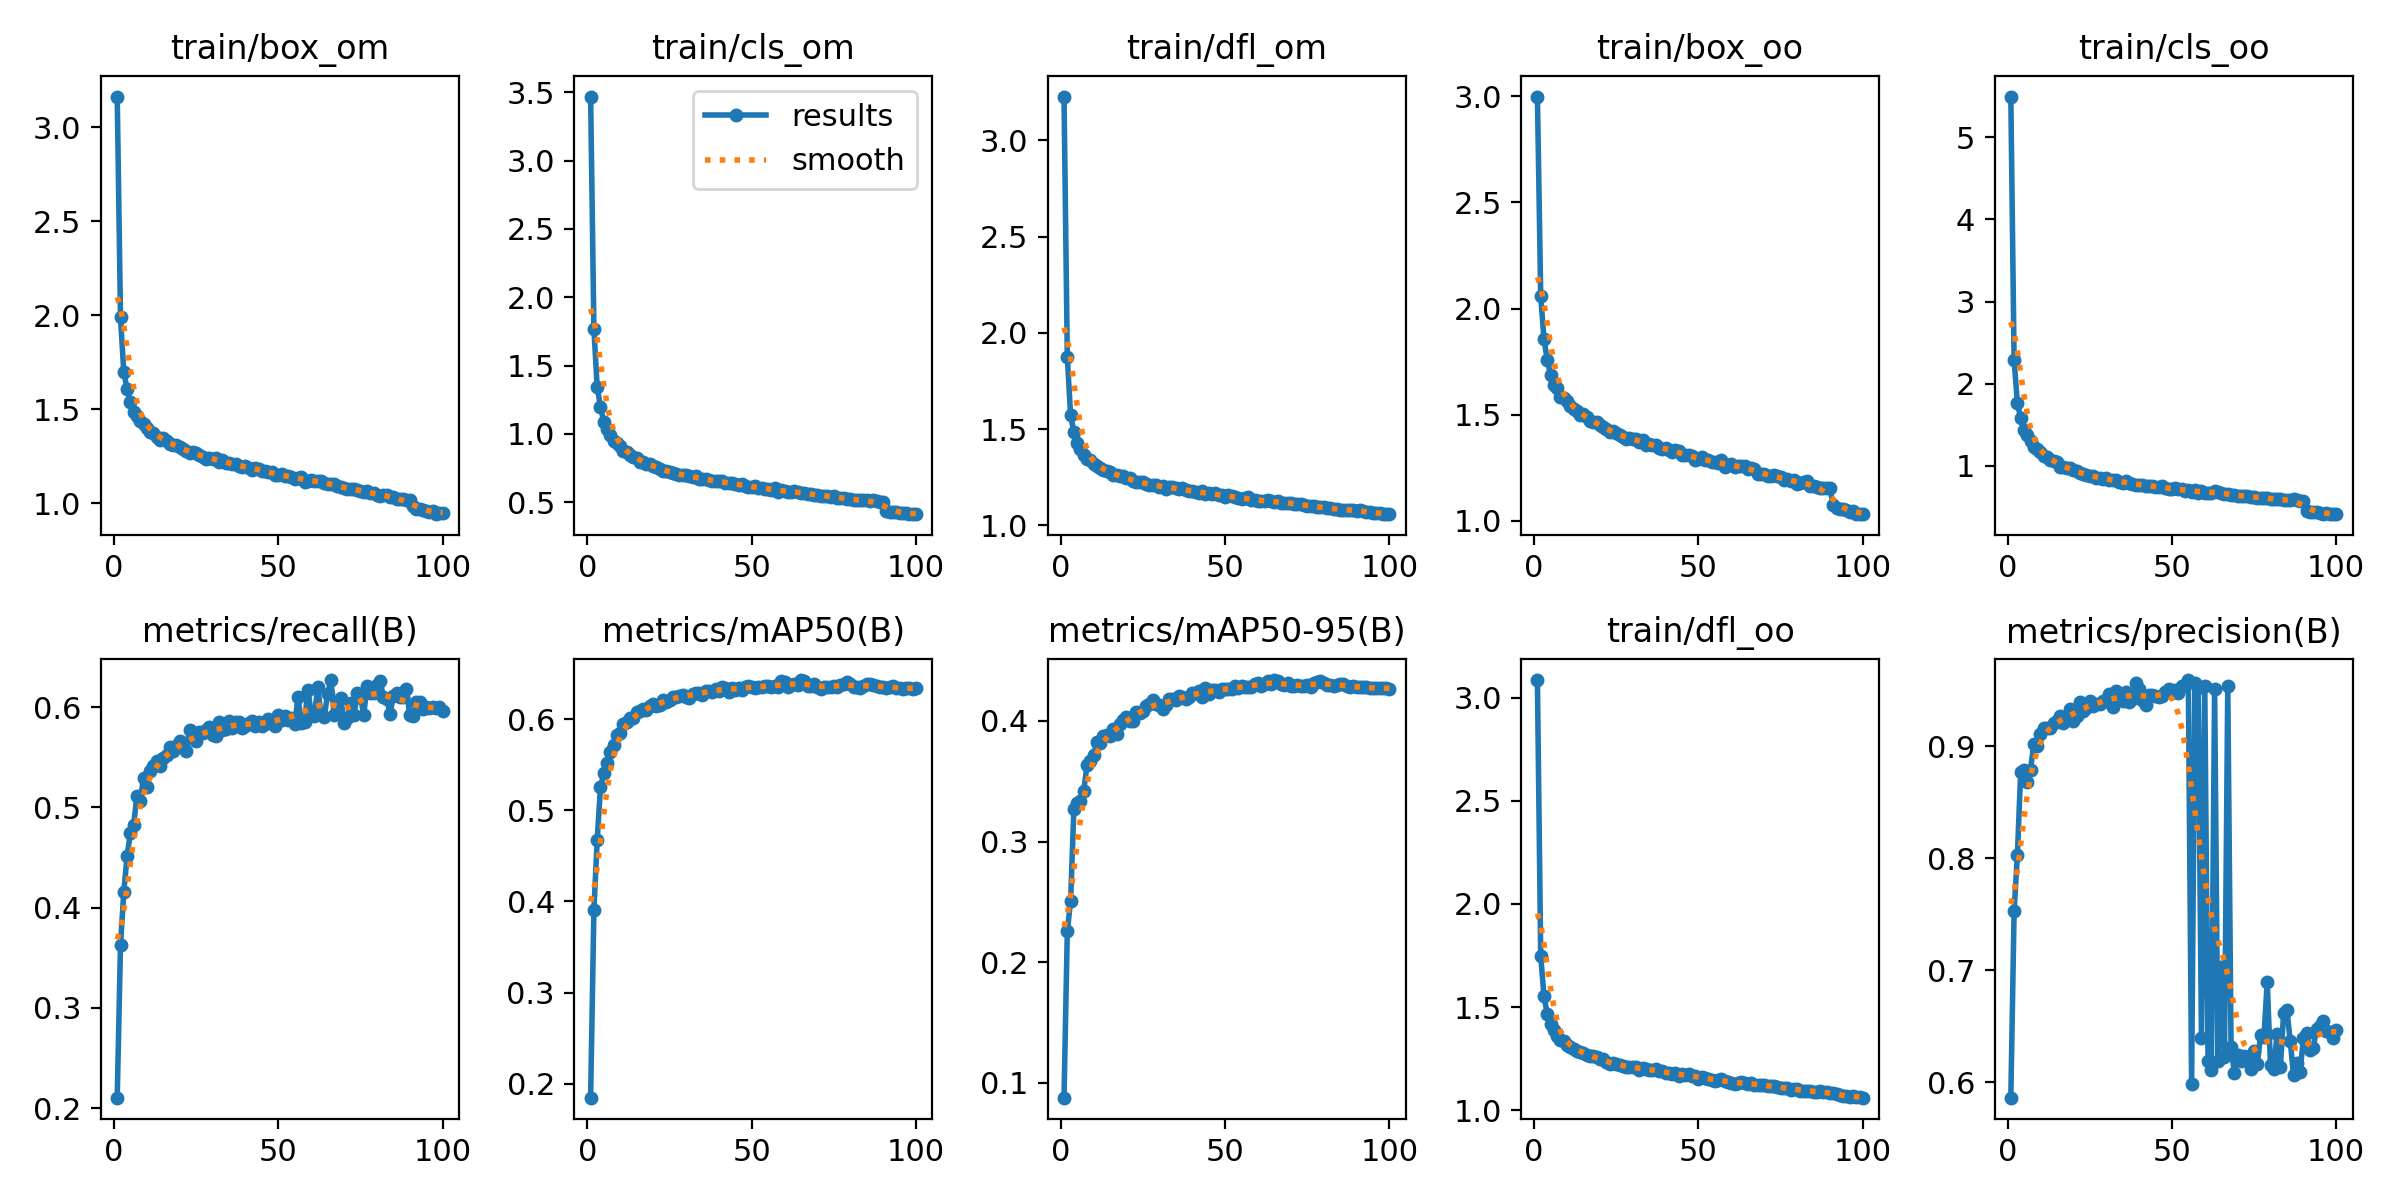

Values plotted in this chart, from the file beside it:
epoch, train/box_om, train/cls_om, train/dfl_om, train/box_oo, train/cls_oo, train/dfl_oo, metrics/precision(B), metrics/recall(B), metrics/mAP50(B), metrics/mAP50-95(B), val/box_om, val/cls_om, val/dfl_om, val/box_oo, val/cls_oo, val/dfl_oo, lr/pg0, lr/pg1, lr/pg2
1, 3.163, 3.468, 3.228, 2.998, 5.498, 3.086, 0.586, 0.2103, 0.1847, 0.08771, 1.972, 2.169, 2.092, 1.903, 2.821, 1.924, 0.0003691, 0.0003691, 0.0003691
2, 1.989, 1.769, 1.876, 2.06, 2.282, 1.749, 0.7524, 0.3626, 0.3906, 0.2259, 1.595, 1.392, 1.631, 1.627, 1.712, 1.597, 0.0007321, 0.0007321, 0.0007321
3, 1.699, 1.341, 1.572, 1.855, 1.766, 1.552, 0.803, 0.4156, 0.4673, 0.2508, 1.568, 1.232, 1.563, 1.662, 1.576, 1.564, 0.001088, 0.001088, 0.001088
4, 1.607, 1.199, 1.485, 1.758, 1.575, 1.467, 0.8767, 0.4512, 0.5256, 0.3268, 1.407, 1.016, 1.415, 1.46, 1.233, 1.411, 0.001078, 0.001078, 0.001078
5, 1.541, 1.087, 1.43, 1.688, 1.431, 1.418, 0.8785, 0.4747, 0.5406, 0.3317, 1.38, 0.9677, 1.394, 1.439, 1.192, 1.387, 0.001078, 0.001078, 0.001078
6, 1.486, 1.037, 1.395, 1.642, 1.372, 1.388, 0.8678, 0.483, 0.5515, 0.3339, 1.387, 0.955, 1.391, 1.485, 1.165, 1.404, 0.001067, 0.001067, 0.001067
7, 1.465, 0.9892, 1.365, 1.627, 1.298, 1.358, 0.8792, 0.5118, 0.5645, 0.3421, 1.344, 0.8335, 1.355, 1.433, 0.9879, 1.357, 0.001056, 0.001056, 0.001056
8, 1.437, 0.9489, 1.344, 1.586, 1.223, 1.342, 0.9024, 0.5069, 0.5716, 0.3634, 1.329, 0.8119, 1.351, 1.401, 0.9252, 1.344, 0.001045, 0.001045, 0.001045
9, 1.424, 0.9307, 1.338, 1.581, 1.197, 1.335, 0.9005, 0.5298, 0.583, 0.3665, 1.306, 0.7804, 1.321, 1.388, 0.9175, 1.333, 0.001034, 0.001034, 0.001034
10, 1.402, 0.9105, 1.317, 1.565, 1.171, 1.318, 0.911, 0.5201, 0.5845, 0.3715, 1.304, 0.7709, 1.316, 1.371, 0.906, 1.325, 0.001023, 0.001023, 0.001023
11, 1.381, 0.8771, 1.307, 1.541, 1.113, 1.309, 0.916, 0.5367, 0.5949, 0.3825, 1.282, 0.7266, 1.305, 1.351, 0.8135, 1.31, 0.001012, 0.001012, 0.001012
12, 1.374, 0.8648, 1.298, 1.529, 1.106, 1.297, 0.916, 0.5418, 0.5969, 0.382, 1.265, 0.7211, 1.296, 1.346, 0.8093, 1.306, 0.001001, 0.001001, 0.001001
13, 1.355, 0.8429, 1.286, 1.516, 1.072, 1.29, 0.9163, 0.5468, 0.6016, 0.3878, 1.273, 0.7213, 1.301, 1.35, 0.7796, 1.313, 0.00099, 0.00099, 0.00099
14, 1.339, 0.8295, 1.28, 1.5, 1.051, 1.284, 0.9207, 0.5418, 0.6013, 0.3881, 1.266, 0.7041, 1.293, 1.333, 0.7776, 1.294, 0.000979, 0.000979, 0.000979
15, 1.347, 0.8226, 1.279, 1.504, 1.039, 1.28, 0.9224, 0.5498, 0.6081, 0.3873, 1.271, 0.705, 1.296, 1.34, 0.79, 1.3, 0.000968, 0.000968, 0.000968
16, 1.329, 0.7974, 1.263, 1.488, 0.9883, 1.267, 0.9271, 0.5524, 0.6095, 0.3933, 1.25, 0.675, 1.287, 1.317, 0.7315, 1.286, 0.000957, 0.000957, 0.000957
17, 1.314, 0.7931, 1.26, 1.469, 0.9836, 1.262, 0.9206, 0.5604, 0.6113, 0.3889, 1.271, 0.6689, 1.288, 1.337, 0.7252, 1.294, 0.000946, 0.000946, 0.000946
18, 1.31, 0.778, 1.255, 1.465, 0.9674, 1.262, 0.9257, 0.5563, 0.6102, 0.3977, 1.248, 0.6673, 1.274, 1.321, 0.7145, 1.286, 0.000935, 0.000935, 0.000935
19, 1.308, 0.782, 1.254, 1.465, 0.9704, 1.257, 0.9329, 0.5616, 0.6148, 0.4008, 1.238, 0.6543, 1.268, 1.308, 0.6924, 1.275, 0.000924, 0.000924, 0.000924
20, 1.299, 0.7625, 1.244, 1.453, 0.9409, 1.247, 0.9223, 0.5659, 0.6163, 0.4035, 1.237, 0.6545, 1.266, 1.3, 0.6934, 1.269, 0.000913, 0.000913, 0.000913
21, 1.29, 0.7572, 1.246, 1.442, 0.9386, 1.246, 0.9271, 0.5611, 0.6151, 0.4001, 1.236, 0.6462, 1.266, 1.303, 0.6899, 1.271, 0.000902, 0.000902, 0.000902
22, 1.279, 0.7411, 1.228, 1.431, 0.9085, 1.232, 0.9398, 0.5567, 0.6152, 0.3997, 1.24, 0.6453, 1.27, 1.308, 0.703, 1.276, 0.000891, 0.000891, 0.000891
23, 1.268, 0.7306, 1.223, 1.418, 0.8948, 1.223, 0.932, 0.577, 0.6215, 0.4071, 1.228, 0.6262, 1.262, 1.296, 0.6624, 1.265, 0.00088, 0.00088, 0.00088
24, 1.27, 0.7309, 1.226, 1.423, 0.8891, 1.227, 0.9345, 0.5699, 0.6192, 0.4066, 1.229, 0.6281, 1.264, 1.294, 0.6729, 1.264, 0.000869, 0.000869, 0.000869
25, 1.266, 0.7237, 1.225, 1.413, 0.8741, 1.226, 0.9405, 0.5663, 0.6216, 0.4082, 1.223, 0.625, 1.253, 1.293, 0.6609, 1.261, 0.000858, 0.000858, 0.000858
26, 1.255, 0.715, 1.216, 1.404, 0.8685, 1.221, 0.9362, 0.5757, 0.6241, 0.4121, 1.213, 0.6286, 1.25, 1.276, 0.661, 1.258, 0.000847, 0.000847, 0.000847
27, 1.246, 0.7042, 1.209, 1.394, 0.8546, 1.212, 0.9381, 0.574, 0.6246, 0.414, 1.209, 0.608, 1.246, 1.275, 0.653, 1.251, 0.000836, 0.000836, 0.000836
28, 1.238, 0.7018, 1.208, 1.387, 0.8552, 1.21, 0.9375, 0.5775, 0.6253, 0.4172, 1.21, 0.6066, 1.244, 1.275, 0.6321, 1.246, 0.000825, 0.000825, 0.000825
29, 1.244, 0.6989, 1.209, 1.39, 0.8403, 1.212, 0.9406, 0.5807, 0.627, 0.414, 1.21, 0.5982, 1.243, 1.272, 0.6342, 1.25, 0.000814, 0.000814, 0.000814
30, 1.238, 0.6997, 1.2, 1.386, 0.845, 1.208, 0.9406, 0.5725, 0.6242, 0.4135, 1.206, 0.598, 1.241, 1.273, 0.6351, 1.253, 0.000803, 0.000803, 0.000803
31, 1.239, 0.6897, 1.204, 1.385, 0.8289, 1.208, 0.9464, 0.5718, 0.6231, 0.4102, 1.208, 0.6055, 1.239, 1.273, 0.637, 1.249, 0.000792, 0.000792, 0.000792
32, 1.22, 0.6819, 1.191, 1.372, 0.8206, 1.196, 0.935, 0.5848, 0.6276, 0.4131, 1.2, 0.5918, 1.236, 1.262, 0.6197, 1.24, 0.000781, 0.000781, 0.000781
33, 1.232, 0.6893, 1.2, 1.38, 0.829, 1.203, 0.9497, 0.5769, 0.6291, 0.4184, 1.196, 0.5877, 1.235, 1.259, 0.6197, 1.238, 0.00077, 0.00077, 0.00077
34, 1.214, 0.6727, 1.197, 1.358, 0.8039, 1.2, 0.9454, 0.5786, 0.6293, 0.418, 1.199, 0.5873, 1.24, 1.266, 0.6086, 1.246, 0.000759, 0.000759, 0.000759
35, 1.216, 0.6674, 1.195, 1.362, 0.7921, 1.197, 0.9403, 0.5859, 0.6267, 0.4173, 1.189, 0.5759, 1.231, 1.257, 0.6022, 1.237, 0.000748, 0.000748, 0.000748
36, 1.207, 0.6718, 1.187, 1.357, 0.8077, 1.193, 0.9487, 0.5797, 0.6308, 0.4206, 1.187, 0.5768, 1.225, 1.253, 0.6032, 1.236, 0.000737, 0.000737, 0.000737
37, 1.209, 0.6635, 1.192, 1.357, 0.7879, 1.199, 0.9398, 0.5851, 0.6313, 0.4195, 1.193, 0.5818, 1.231, 1.261, 0.6064, 1.24, 0.000726, 0.000726, 0.000726
38, 1.201, 0.6533, 1.182, 1.345, 0.7717, 1.19, 0.9421, 0.5853, 0.6299, 0.4185, 1.196, 0.5809, 1.235, 1.262, 0.6106, 1.248, 0.000715, 0.000715, 0.000715
39, 1.194, 0.6524, 1.179, 1.339, 0.7669, 1.19, 0.9563, 0.5789, 0.6328, 0.4199, 1.185, 0.5704, 1.229, 1.25, 0.5944, 1.243, 0.000704, 0.000704, 0.000704
40, 1.198, 0.6515, 1.177, 1.342, 0.77, 1.183, 0.9511, 0.5809, 0.631, 0.423, 1.179, 0.5645, 1.222, 1.246, 0.6018, 1.236, 0.000693, 0.000693, 0.000693
41, 1.19, 0.6515, 1.175, 1.334, 0.7671, 1.18, 0.9415, 0.5842, 0.6351, 0.4233, 1.184, 0.5633, 1.228, 1.25, 0.6013, 1.239, 0.000682, 0.000682, 0.000682
42, 1.18, 0.6402, 1.169, 1.323, 0.7562, 1.174, 0.9368, 0.5867, 0.6349, 0.4249, 1.18, 0.5682, 1.227, 1.244, 0.5956, 1.234, 0.000671, 0.000671, 0.000671
43, 1.19, 0.6426, 1.177, 1.332, 0.7572, 1.179, 0.9459, 0.5813, 0.6301, 0.4197, 1.189, 0.569, 1.232, 1.258, 0.596, 1.243, 0.0006601, 0.0006601, 0.0006601
44, 1.185, 0.6414, 1.162, 1.33, 0.753, 1.167, 0.9457, 0.5854, 0.6342, 0.4274, 1.174, 0.5572, 1.22, 1.239, 0.5811, 1.232, 0.000649, 0.000649, 0.000649
45, 1.173, 0.6308, 1.166, 1.312, 0.7435, 1.173, 0.9445, 0.5811, 0.6316, 0.4221, 1.185, 0.5604, 1.227, 1.246, 0.5874, 1.235, 0.0006381, 0.0006381, 0.0006381
46, 1.171, 0.625, 1.162, 1.312, 0.7343, 1.172, 0.9441, 0.5833, 0.6345, 0.426, 1.177, 0.5529, 1.223, 1.24, 0.574, 1.233, 0.000627, 0.000627, 0.000627
47, 1.166, 0.6355, 1.168, 1.312, 0.7475, 1.174, 0.9451, 0.5886, 0.6319, 0.4259, 1.175, 0.5521, 1.225, 1.238, 0.5723, 1.235, 0.0006161, 0.0006161, 0.0006161
48, 1.165, 0.6196, 1.159, 1.304, 0.7243, 1.167, 0.9483, 0.5848, 0.6357, 0.4243, 1.181, 0.5494, 1.227, 1.25, 0.573, 1.241, 0.000605, 0.000605, 0.000605
49, 1.149, 0.6118, 1.156, 1.288, 0.7175, 1.164, 0.9516, 0.5808, 0.636, 0.4264, 1.18, 0.5473, 1.22, 1.246, 0.5712, 1.233, 0.0005941, 0.0005941, 0.0005941
50, 1.152, 0.6093, 1.148, 1.29, 0.7128, 1.153, 0.9477, 0.5922, 0.6357, 0.4266, 1.18, 0.5475, 1.222, 1.246, 0.5731, 1.229, 0.000583, 0.000583, 0.000583
51, 1.157, 0.6164, 1.155, 1.303, 0.7275, 1.161, 0.9505, 0.5869, 0.6347, 0.4269, 1.173, 0.5483, 1.22, 1.239, 0.5719, 1.228, 0.0005721, 0.0005721, 0.0005721
52, 1.146, 0.6069, 1.152, 1.287, 0.7093, 1.158, 0.9475, 0.5917, 0.6359, 0.4261, 1.176, 0.541, 1.225, 1.244, 0.5644, 1.235, 0.0005611, 0.0005611, 0.0005611
53, 1.145, 0.606, 1.145, 1.286, 0.7154, 1.151, 0.9539, 0.5875, 0.6353, 0.4291, 1.172, 0.5435, 1.218, 1.235, 0.5689, 1.225, 0.0005501, 0.0005501, 0.0005501
54, 1.138, 0.5981, 1.144, 1.276, 0.6941, 1.149, 0.9552, 0.5888, 0.637, 0.4273, 1.173, 0.542, 1.22, 1.237, 0.5572, 1.226, 0.0005391, 0.0005391, 0.0005391
55, 1.132, 0.5945, 1.137, 1.276, 0.6981, 1.144, 0.9592, 0.5832, 0.6367, 0.429, 1.173, 0.5396, 1.217, 1.238, 0.565, 1.228, 0.0005281, 0.0005281, 0.0005281
56, 1.136, 0.5917, 1.141, 1.274, 0.6817, 1.149, 0.5981, 0.6102, 0.6353, 0.4283, 1.175, 0.5447, 1.221, 1.237, 0.572, 1.228, 0.0005171, 0.0005171, 0.0005171
57, 1.142, 0.6011, 1.148, 1.286, 0.7041, 1.153, 0.9565, 0.5841, 0.6364, 0.4285, 1.173, 0.5392, 1.219, 1.237, 0.57, 1.229, 0.0005061, 0.0005061, 0.0005061
58, 1.116, 0.5778, 1.132, 1.252, 0.6682, 1.14, 0.9519, 0.5849, 0.6353, 0.428, 1.174, 0.5342, 1.216, 1.237, 0.5672, 1.227, 0.0004951, 0.0004951, 0.0004951
59, 1.121, 0.5896, 1.132, 1.263, 0.6952, 1.138, 0.6392, 0.6177, 0.6417, 0.4305, 1.178, 0.536, 1.22, 1.242, 0.5652, 1.232, 0.0004841, 0.0004841, 0.0004841
60, 1.125, 0.5782, 1.127, 1.266, 0.6681, 1.131, 0.9543, 0.5939, 0.6405, 0.4317, 1.175, 0.5259, 1.219, 1.239, 0.5584, 1.228, 0.0004731, 0.0004731, 0.0004731
... 40 more rows
